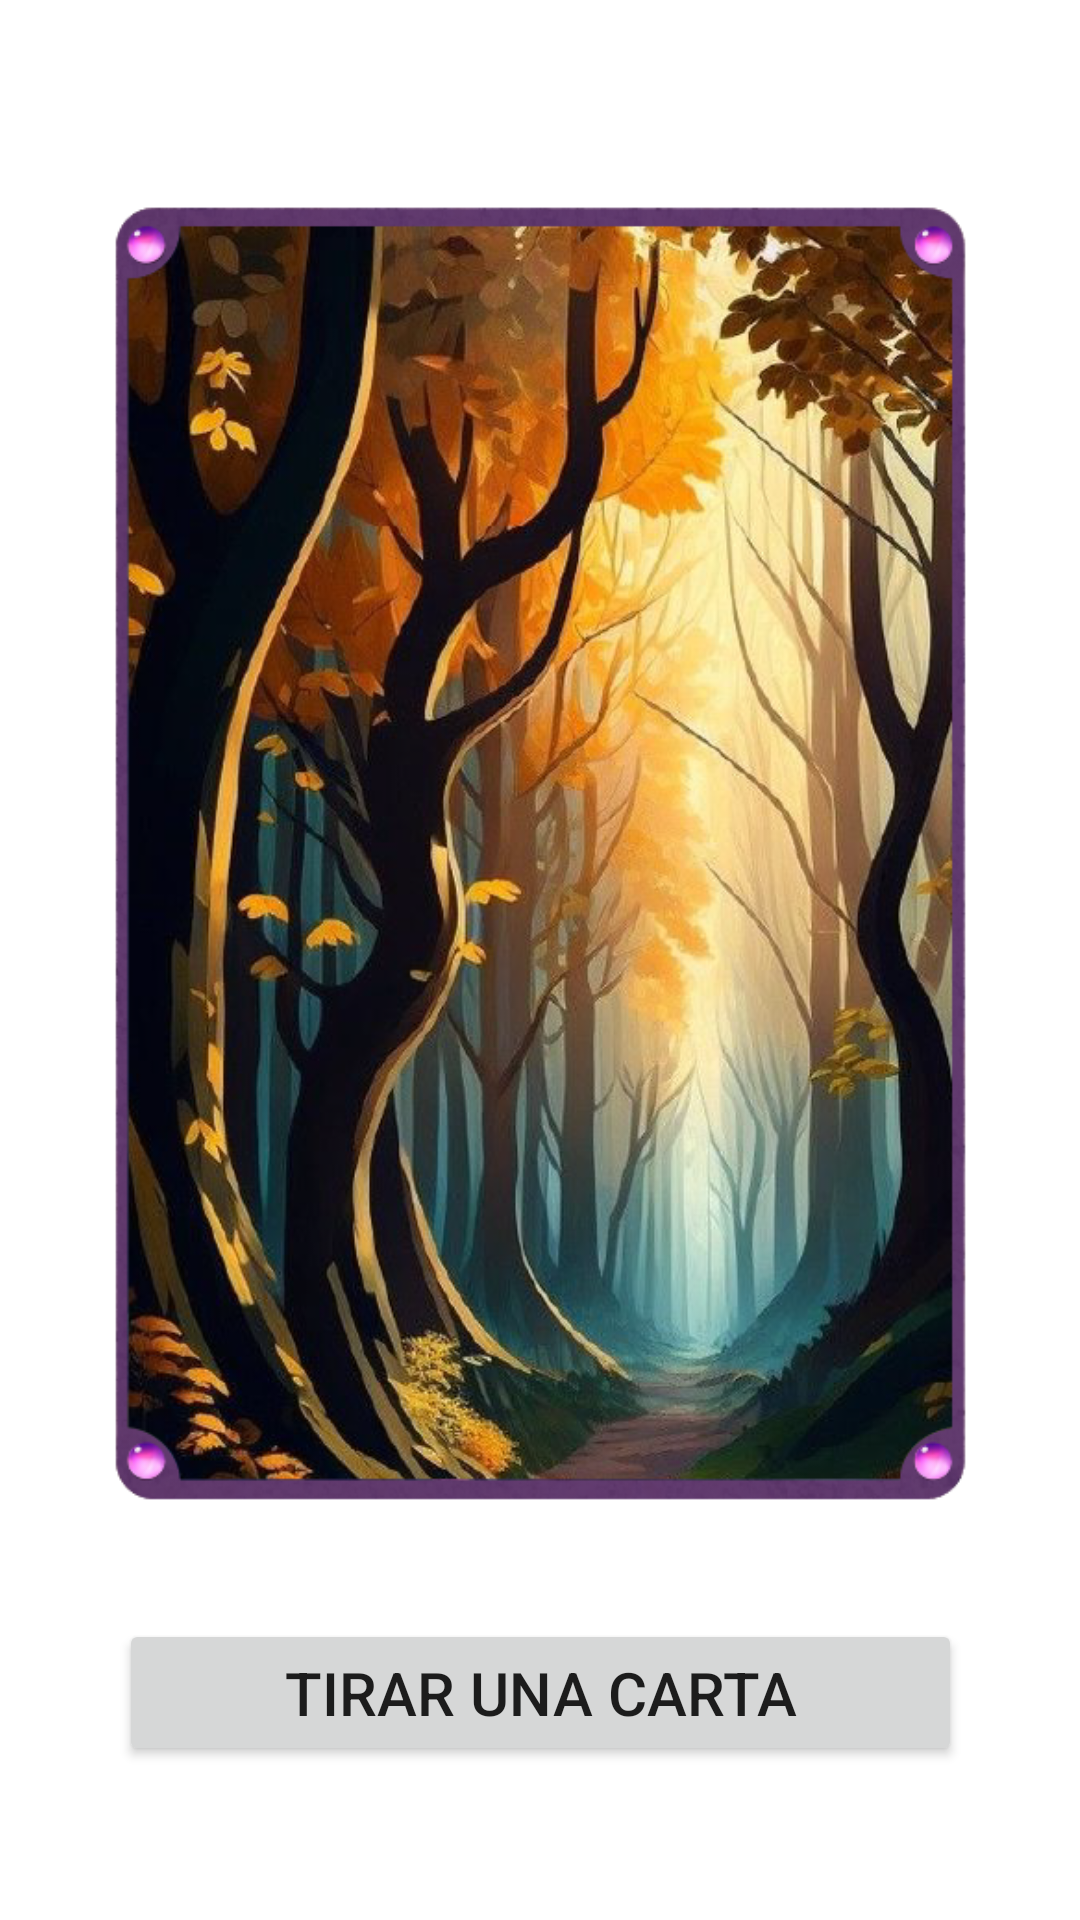

Write the Android layout XML for this screen, with the resource values it uses.
<!-- AndroidManifest.xml: application theme Theme.JuegoCartas -->
<!-- res/layout/activity_juego1.xml -->
<?xml version="1.0" encoding="utf-8"?>
<androidx.constraintlayout.widget.ConstraintLayout xmlns:android="http://schemas.android.com/apk/res/android"
    xmlns:app="http://schemas.android.com/apk/res-auto"
    xmlns:tools="http://schemas.android.com/tools"

    android:id="@+id/coordinatorLayout"
    android:layout_width="match_parent"
    android:layout_height="match_parent">

    <ImageView
        android:id="@+id/imageView3"
        android:layout_width="341dp"
        android:layout_height="444dp"
        android:layout_marginStart="16dp"
        android:layout_marginTop="16dp"
        android:layout_marginEnd="16dp"
        android:layout_marginBottom="16dp"
        app:layout_anchorGravity="center"
        app:layout_constraintBottom_toBottomOf="parent"
        app:layout_constraintEnd_toEndOf="parent"
        app:layout_constraintStart_toStartOf="parent"
        app:layout_constraintTop_toTopOf="parent"
        app:layout_constraintVertical_bias="0.294"
        app:srcCompat="@drawable/dorso_1" />

    <Button
        android:id="@+id/btn_carta"
        android:layout_width="281dp"
        android:layout_height="49dp"
        android:layout_marginStart="46dp"
        android:layout_marginTop="48dp"
        android:layout_marginEnd="46dp"
        android:layout_marginBottom="68dp"
        android:text="TIRAR UNA CARTA"
        android:textSize="20sp"
        app:layout_constraintBottom_toBottomOf="parent"
        app:layout_constraintEnd_toEndOf="parent"
        app:layout_constraintStart_toStartOf="parent"
        app:layout_constraintTop_toBottomOf="@+id/imageView3" />


</androidx.constraintlayout.widget.ConstraintLayout>
<!-- resources referenced by this layout -->
<resources>
  <!-- drawable dorso_1: png bitmap (drawable, 580505 bytes) -->
  <style name="Theme.JuegoCartas" parent="Theme.MaterialComponents.DayNight.DarkActionBar">
          
          <item name="colorPrimary">@color/purple_500</item>
          <item name="colorPrimaryVariant">@color/purple_700</item>
          <item name="colorOnPrimary">@color/white</item>
          
          <item name="colorSecondary">@color/purple_500</item>
          <item name="colorSecondaryVariant">@color/purple_700</item>
          <item name="colorOnSecondary">@color/black</item>
          
          <item name="android:statusBarColor">?attr/colorPrimaryVariant</item>
          
      </style>
  <!-- not gathered from this repository: default colours our renderer supplied (Android Studio template values) -->
  <color name="purple_500">#FF6200EE</color>
  <color name="purple_700">#FF3700B3</color>
  <color name="black">#FF000000</color>
  <color name="white">#FFFFFFFF</color>
</resources>
